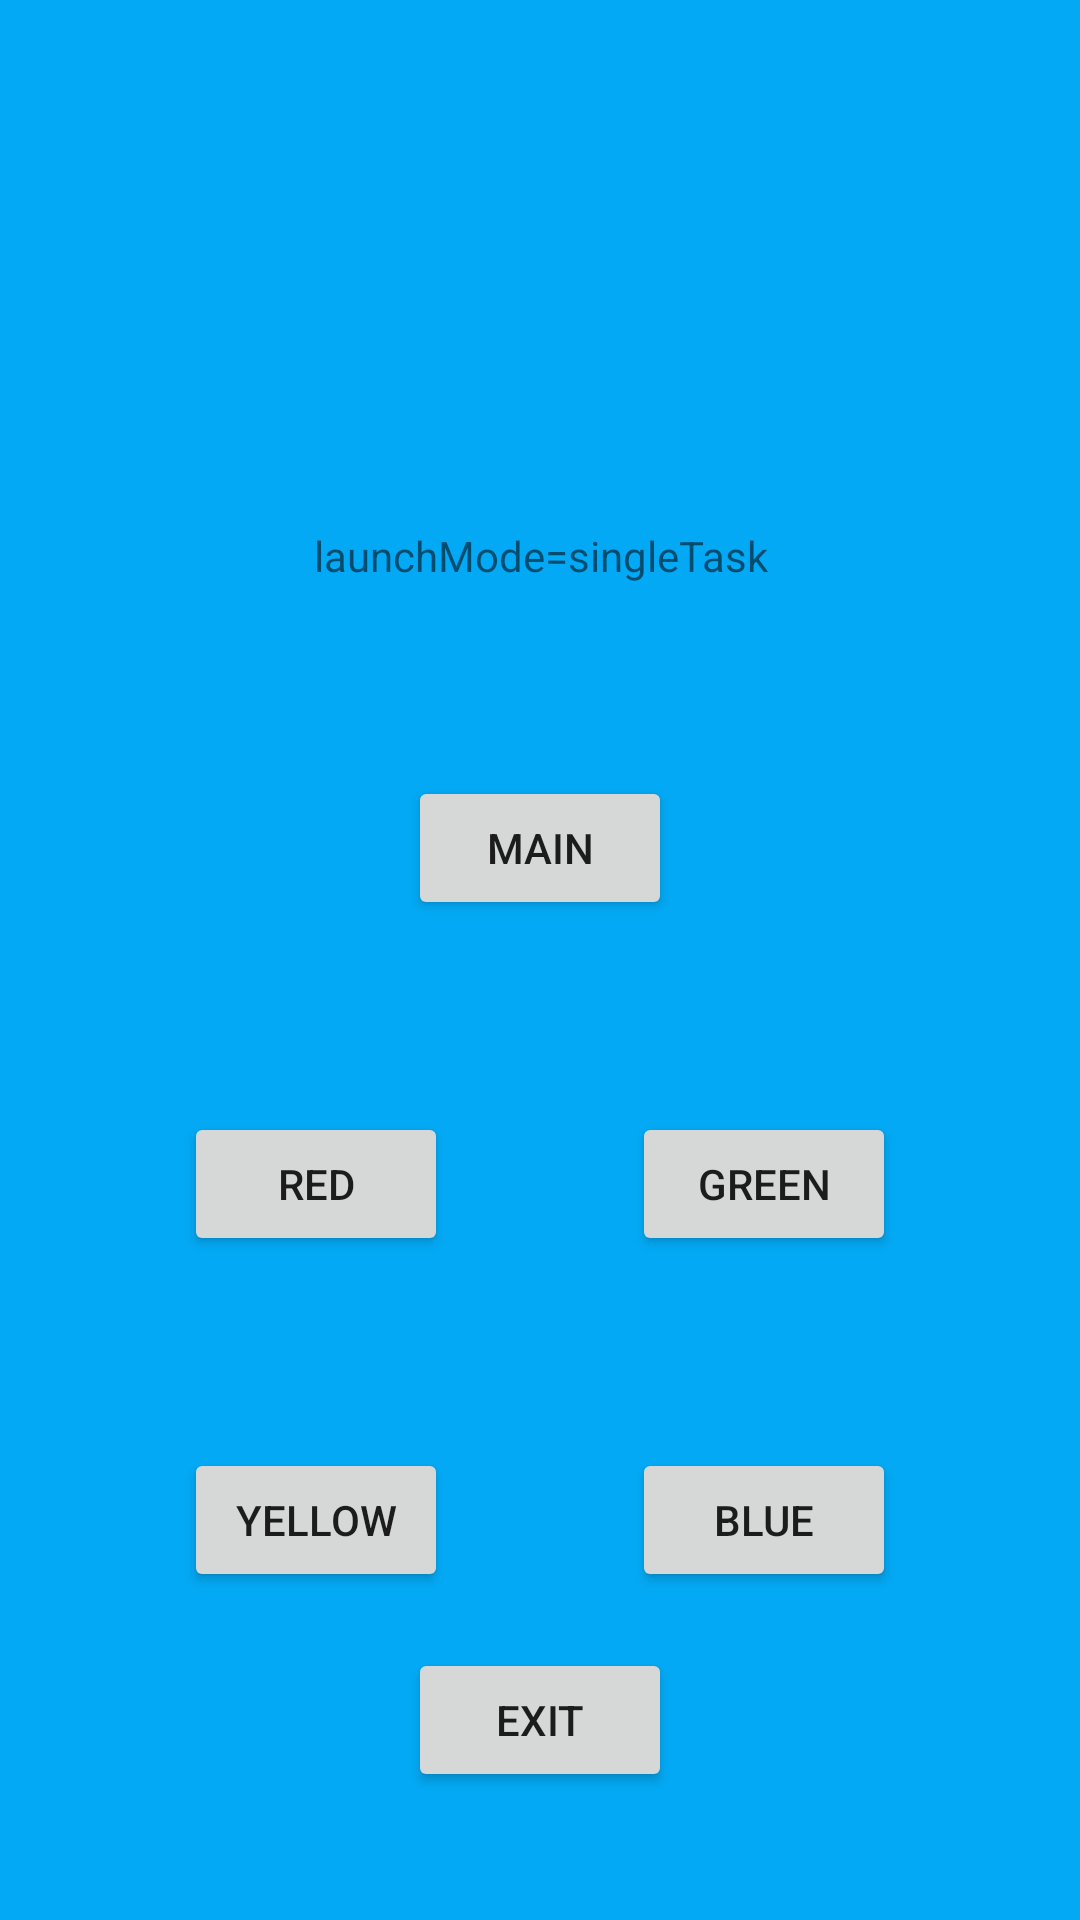

Android layout source for this screen:
<!-- AndroidManifest.xml: application theme Theme.KASE -->
<!-- res/layout/activity_blue.xml -->
<?xml version="1.0" encoding="utf-8"?>
<androidx.constraintlayout.widget.ConstraintLayout xmlns:android="http://schemas.android.com/apk/res/android"
    xmlns:app="http://schemas.android.com/apk/res-auto"
    xmlns:tools="http://schemas.android.com/tools"
    android:layout_width="match_parent"
    android:layout_height="match_parent"
    android:background="#03A9F4"
    tools:context=".BlueActivity">

    <TextView
        android:id="@+id/textView"
        android:layout_width="wrap_content"
        android:layout_height="wrap_content"
        android:text="launchMode=singleTask"
        app:layout_constraintBottom_toBottomOf="parent"
        app:layout_constraintEnd_toEndOf="parent"
        app:layout_constraintHorizontal_bias="0.502"
        app:layout_constraintStart_toStartOf="parent"
        app:layout_constraintTop_toTopOf="parent"
        app:layout_constraintVertical_bias="0.283" />

    <Button
        android:id="@+id/buttonRed"
        android:layout_width="wrap_content"
        android:layout_height="wrap_content"
        android:layout_marginTop="64dp"
        android:text="Red"
        app:layout_constraintEnd_toStartOf="@+id/buttonGreen"
        app:layout_constraintHorizontal_bias="0.5"
        app:layout_constraintStart_toStartOf="parent"
        app:layout_constraintTop_toBottomOf="@+id/buttonMain" />

    <Button
        android:id="@+id/buttonGreen"
        android:layout_width="wrap_content"
        android:layout_height="wrap_content"
        android:text="Green"
        app:layout_constraintBottom_toBottomOf="@+id/buttonRed"
        app:layout_constraintEnd_toEndOf="parent"
        app:layout_constraintHorizontal_bias="0.5"
        app:layout_constraintStart_toEndOf="@+id/buttonRed"
        app:layout_constraintTop_toTopOf="@+id/buttonRed" />

    <Button
        android:id="@+id/buttonYellow"
        android:layout_width="wrap_content"
        android:layout_height="wrap_content"
        android:layout_marginTop="64dp"
        android:text="Yellow"
        app:layout_constraintEnd_toStartOf="@+id/buttonBlue"
        app:layout_constraintHorizontal_bias="0.5"
        app:layout_constraintStart_toStartOf="parent"
        app:layout_constraintTop_toBottomOf="@+id/buttonRed" />

    <Button
        android:id="@+id/buttonBlue"
        android:layout_width="wrap_content"
        android:layout_height="wrap_content"
        android:text="Blue"
        app:layout_constraintBottom_toBottomOf="@+id/buttonYellow"
        app:layout_constraintEnd_toEndOf="parent"
        app:layout_constraintHorizontal_bias="0.5"
        app:layout_constraintStart_toEndOf="@+id/buttonYellow"
        app:layout_constraintTop_toTopOf="@+id/buttonYellow" />

    <Button
        android:id="@+id/buttonExit"
        android:layout_width="wrap_content"
        android:layout_height="wrap_content"
        android:layout_marginBottom="24dp"
        android:text="Exit"
        app:layout_constraintBottom_toBottomOf="parent"
        app:layout_constraintEnd_toEndOf="parent"
        app:layout_constraintStart_toStartOf="parent"
        app:layout_constraintTop_toBottomOf="@+id/buttonYellow" />

    <Button
        android:id="@+id/buttonMain"
        android:layout_width="wrap_content"
        android:layout_height="wrap_content"
        android:layout_marginTop="64dp"
        android:text="Main"
        app:layout_constraintEnd_toEndOf="parent"
        app:layout_constraintStart_toStartOf="parent"
        app:layout_constraintTop_toBottomOf="@+id/textView" />

</androidx.constraintlayout.widget.ConstraintLayout>
<!-- resources referenced by this layout -->
<resources>
  <style name="Theme.KASE" parent="Theme.MaterialComponents.DayNight.DarkActionBar">
          
          <item name="colorPrimary">@color/purple_500</item>
          <item name="colorPrimaryVariant">@color/purple_700</item>
          <item name="colorOnPrimary">@color/white</item>
          
          <item name="colorSecondary">@color/teal_200</item>
          <item name="colorSecondaryVariant">@color/teal_700</item>
          <item name="colorOnSecondary">@color/black</item>
          
          <item name="android:statusBarColor" tools:targetApi="l">?attr/colorPrimaryVariant</item>
          
      </style>
  <!-- not gathered from this repository: default colours our renderer supplied (Android Studio template values) -->
  <color name="purple_500">#FF6200EE</color>
  <color name="purple_700">#FF3700B3</color>
  <color name="teal_200">#FF03DAC5</color>
  <color name="teal_700">#FF018786</color>
  <color name="black">#FF000000</color>
  <color name="white">#FFFFFFFF</color>
</resources>
